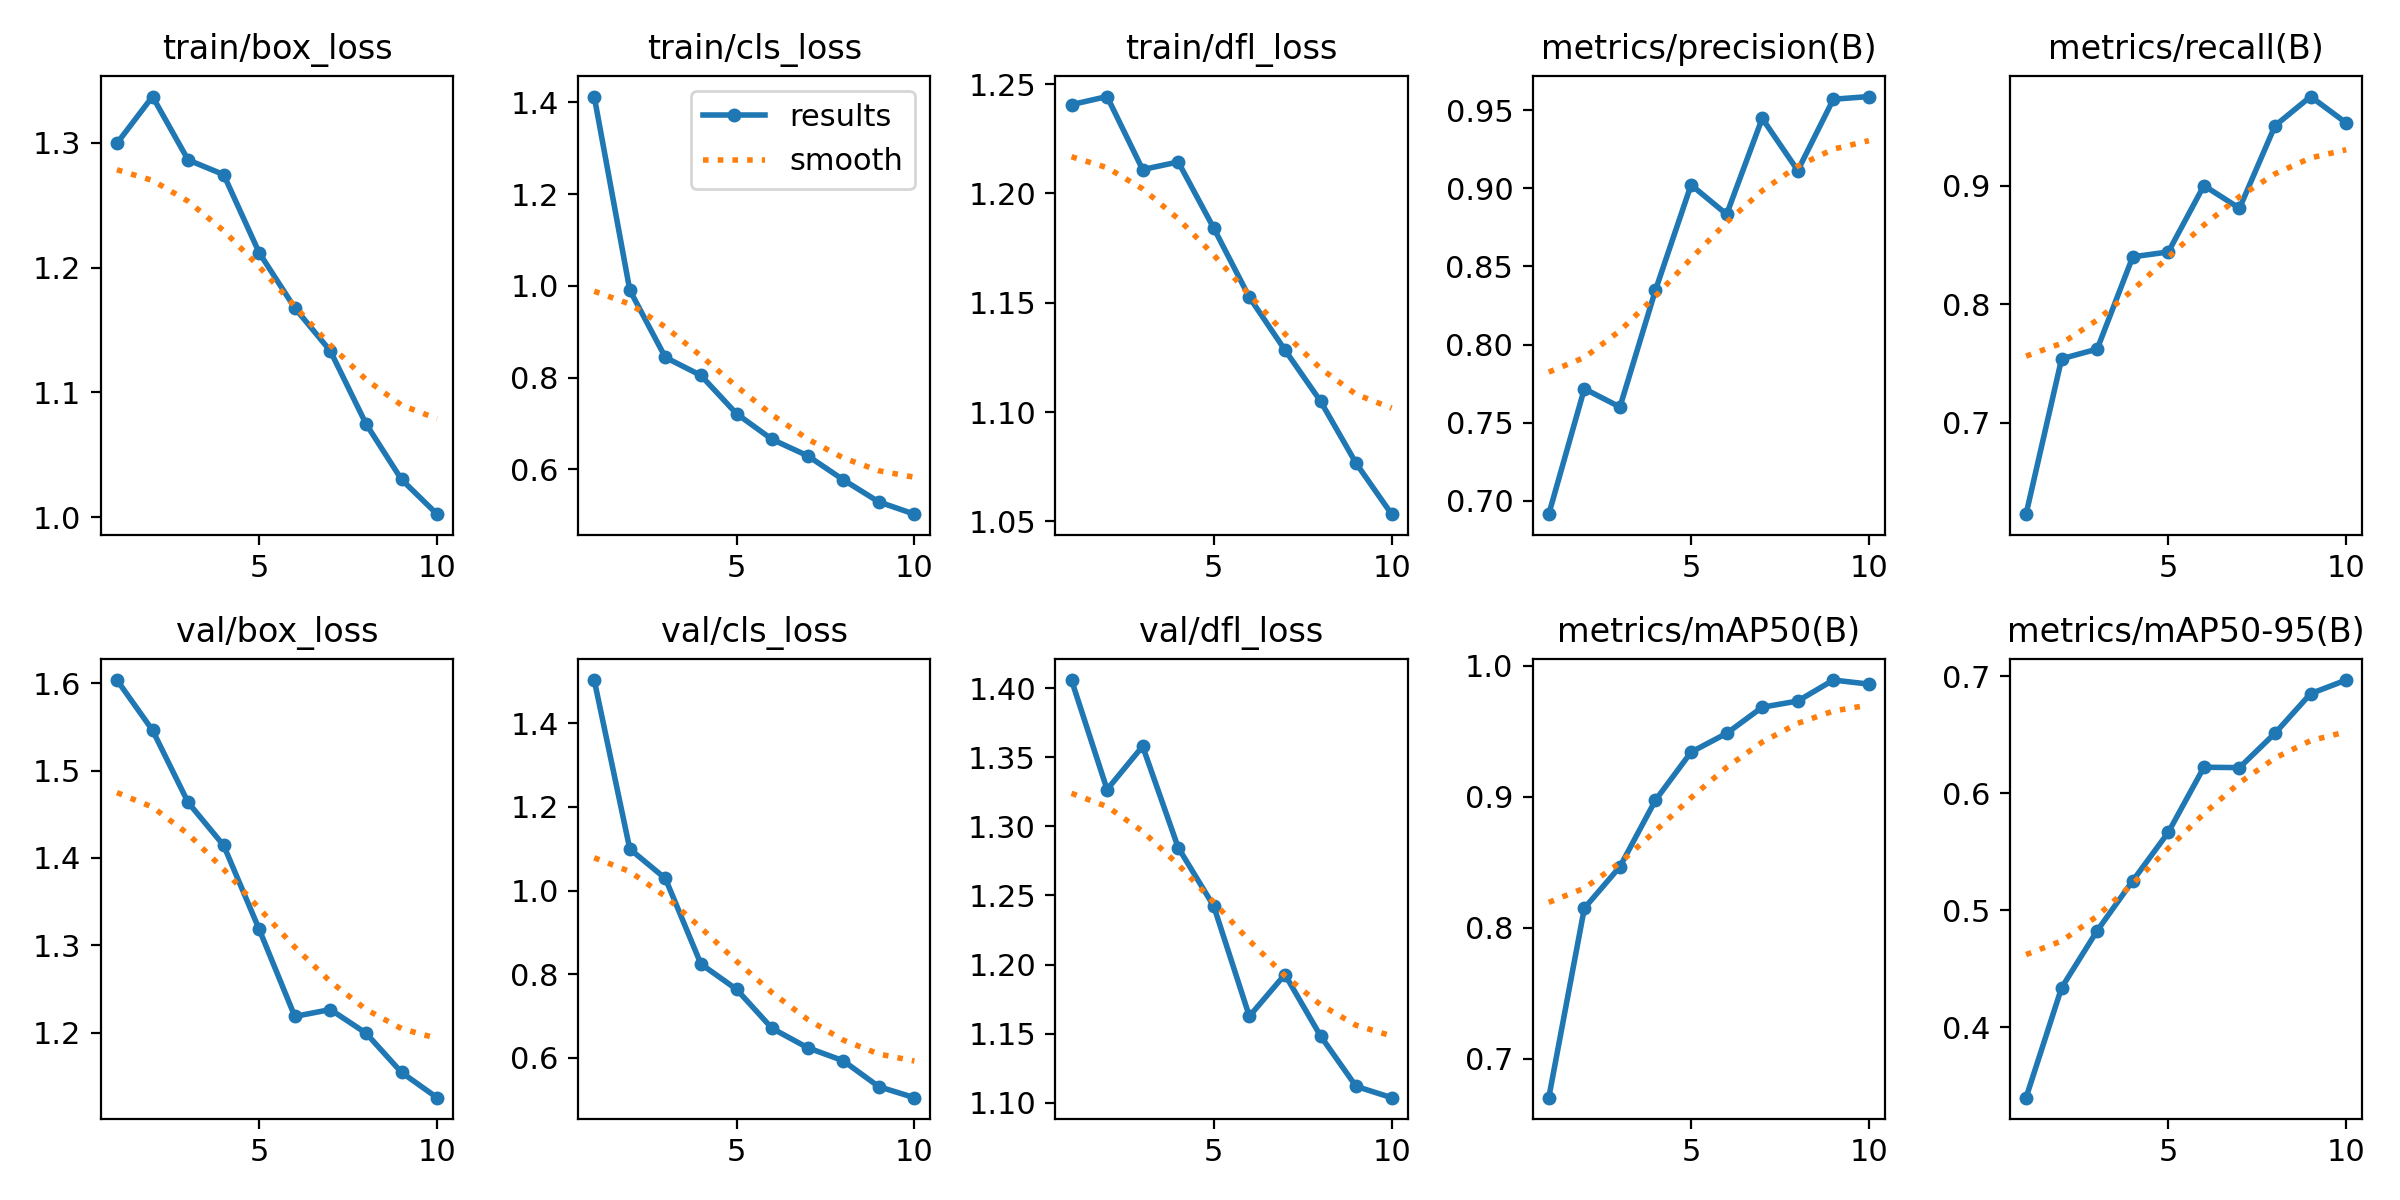

Source data for this figure (header and first rows):
epoch, train/box_loss, train/cls_loss, train/dfl_loss, metrics/precision(B), metrics/recall(B), metrics/mAP50(B), metrics/mAP50-95(B), val/box_loss, val/cls_loss, val/dfl_loss, lr/pg0, lr/pg1, lr/pg2
1, 1.3, 1.413, 1.241, 0.6914, 0.623, 0.6705, 0.34, 1.603, 1.504, 1.406, 0.0006631, 0.0006631, 0.0006631
2, 1.337, 0.9906, 1.244, 0.7717, 0.7541, 0.8151, 0.434, 1.546, 1.099, 1.327, 0.001198, 0.001198, 0.001198
3, 1.286, 0.844, 1.211, 0.76, 0.7623, 0.8468, 0.4827, 1.464, 1.029, 1.358, 0.001601, 0.001601, 0.001601
4, 1.275, 0.8047, 1.214, 0.8349, 0.8402, 0.8975, 0.5254, 1.414, 0.8242, 1.285, 0.001406, 0.001406, 0.001406
5, 1.212, 0.7212, 1.184, 0.9022, 0.8443, 0.9342, 0.5668, 1.318, 0.7638, 1.242, 0.001406, 0.001406, 0.001406
6, 1.168, 0.6652, 1.153, 0.8834, 0.9003, 0.9485, 0.6224, 1.219, 0.6702, 1.163, 0.001208, 0.001208, 0.001208
7, 1.133, 0.6295, 1.128, 0.9448, 0.8811, 0.9685, 0.6221, 1.226, 0.624, 1.193, 0.00101, 0.00101, 0.00101
8, 1.075, 0.5772, 1.105, 0.9114, 0.9508, 0.9732, 0.6515, 1.2, 0.5928, 1.148, 0.000812, 0.000812, 0.000812
9, 1.03, 0.5289, 1.077, 0.957, 0.9754, 0.9892, 0.6853, 1.155, 0.5308, 1.112, 0.000614, 0.000614, 0.000614
10, 1.002, 0.5021, 1.053, 0.9588, 0.9532, 0.9861, 0.6969, 1.126, 0.5045, 1.104, 0.000416, 0.000416, 0.000416
